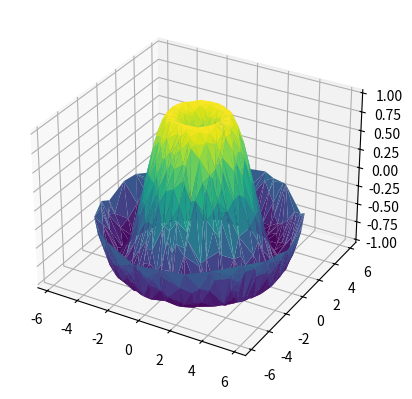

This figure's Python source:
from mpl_toolkits import mplot3d

import numpy as np
import matplotlib.pyplot as plt

def f(x, y):
    return np.sin(np.sqrt(x ** 2 + y ** 2))

theta = 2 * np.pi * np.random.random(1000)
r = 6 * np.random.random(1000)
x = np.ravel(r * np.sin(theta))
y = np.ravel(r * np.cos(theta))
z = f(x, y)

ax = plt.axes(projection='3d')
ax.plot_trisurf(x, y, z,
                cmap='viridis', edgecolor='none');
plt.show()